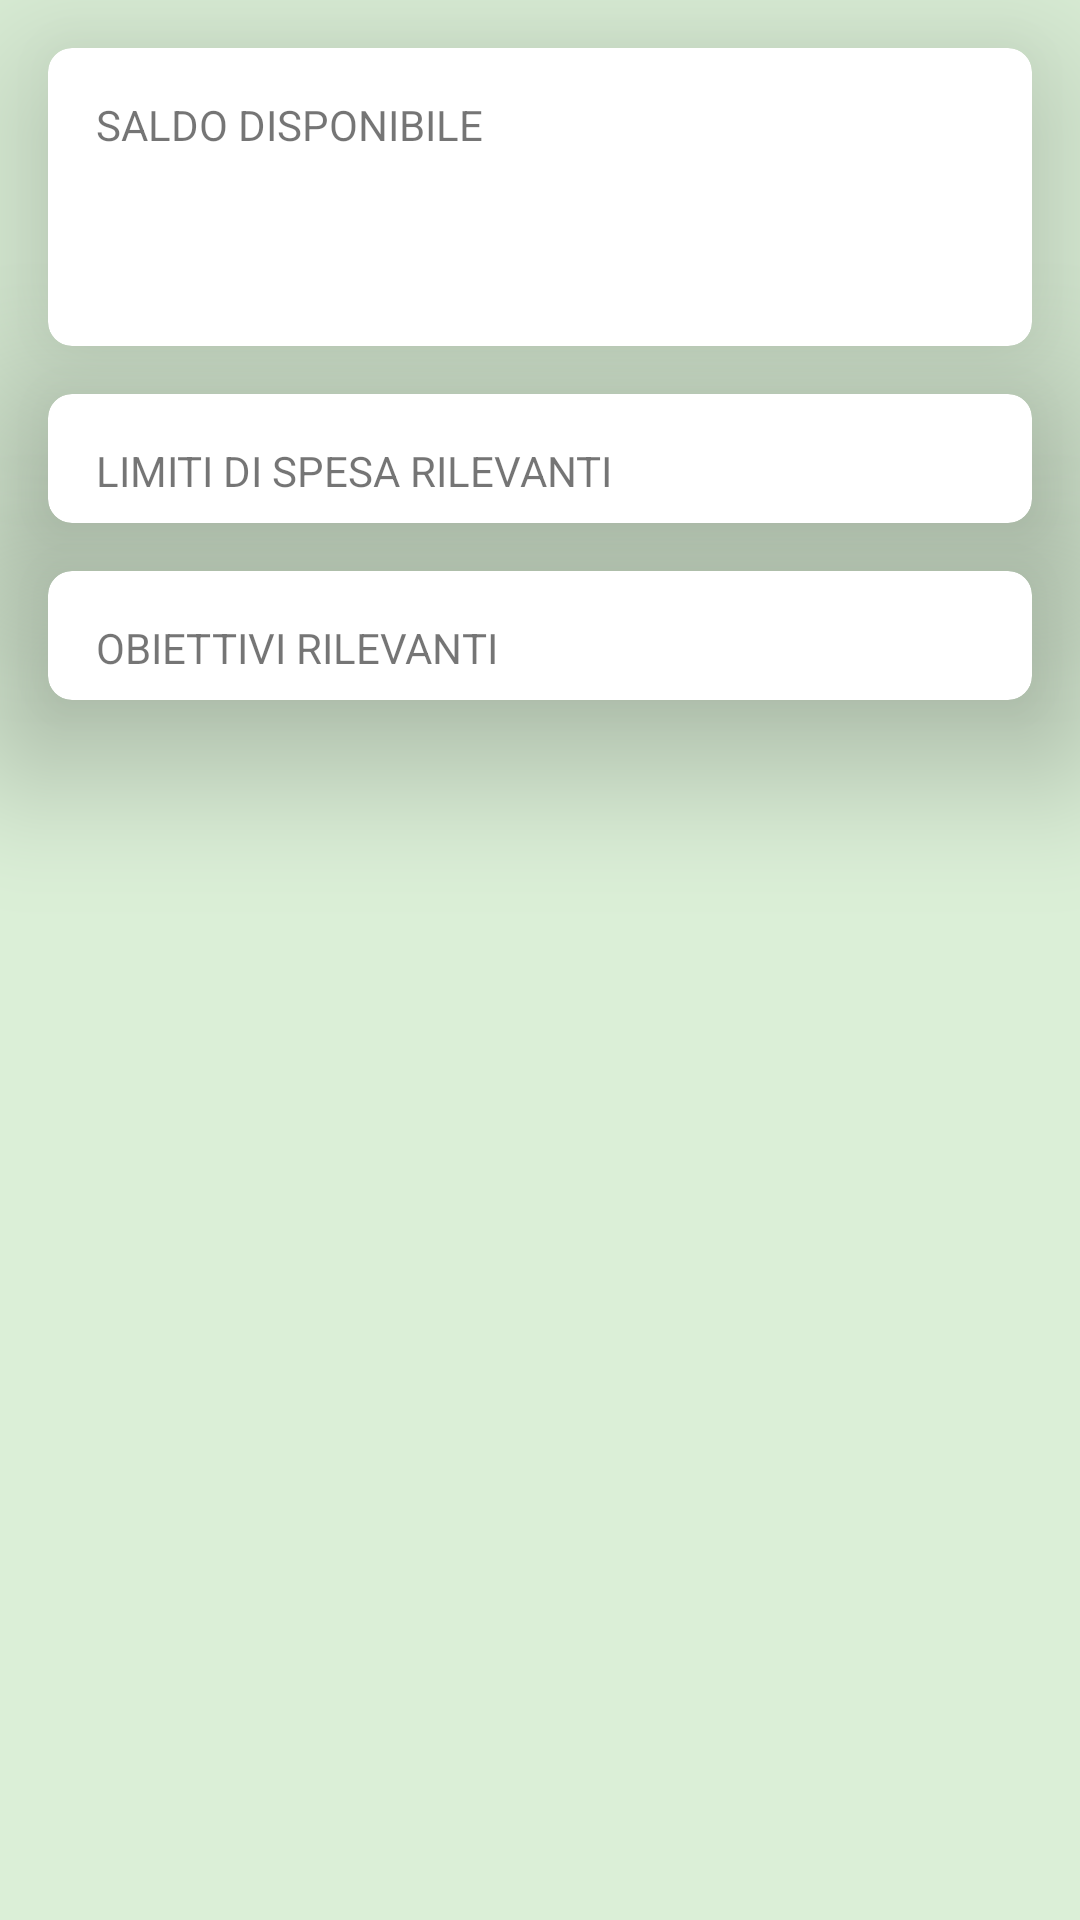

Reconstruct the res/layout file that produces this screen, plus the resources it refers to.
<!-- AndroidManifest.xml: application theme AppTheme -->
<!-- res/layout/fragment_home.xml -->
<?xml version="1.0" encoding="utf-8"?>
<android.support.v4.widget.NestedScrollView
    xmlns:android="http://schemas.android.com/apk/res/android"
    xmlns:app="http://schemas.android.com/apk/res-auto"
    xmlns:tools="http://schemas.android.com/tools"
    android:layout_width="match_parent"
    android:layout_height="match_parent"
    android:scrollbarThumbVertical="@color/background"
    android:background="@color/background"
    tools:context=".fragments.HomeFragment">

    <LinearLayout
        android:layout_width="match_parent"
        android:layout_height="wrap_content"
        android:orientation="vertical">

        <android.support.v7.widget.CardView
            android:layout_width="match_parent"
            android:layout_height="wrap_content"
            android:layout_margin="@dimen/small_gap"
            app:cardCornerRadius="@dimen/default_card_corner_radius"
            app:cardElevation="@dimen/default_card_elevation">

            <LinearLayout
                android:layout_width="match_parent"
                android:layout_height="match_parent"
                android:orientation="vertical"
                android:padding="@dimen/small_gap">

                <TextView
                    android:id="@+id/label_balance"
                    android:layout_width="wrap_content"
                    android:layout_height="wrap_content"
                    android:text="@string/balance_card_title" />

                <TextView
                    android:id="@+id/balance"
                    android:layout_width="wrap_content"
                    android:layout_height="wrap_content"
                    android:textSize="@dimen/medium_text_size"
                    android:textStyle="bold" />

            </LinearLayout>
        </android.support.v7.widget.CardView>

        <android.support.v7.widget.CardView
            android:layout_width="match_parent"
            android:layout_height="wrap_content"
            android:layout_marginLeft="@dimen/small_gap"
            android:layout_marginRight="@dimen/small_gap"
            android:layout_marginBottom="@dimen/small_gap"
            app:cardCornerRadius="@dimen/default_card_corner_radius"
            app:cardElevation="@dimen/default_card_elevation">

            <LinearLayout
                android:id="@+id/layout_relevant_limits"
                android:layout_width="match_parent"
                android:layout_height="match_parent"
                android:orientation="vertical"
                android:paddingLeft="@dimen/small_gap"
                android:paddingTop="@dimen/small_gap"
                android:paddingRight="@dimen/small_gap">

                <TextView
                    android:id="@+id/label_relevant_limits"
                    android:layout_width="wrap_content"
                    android:layout_height="wrap_content"
                    android:layout_marginBottom="@dimen/very_small_gap"
                    android:text="@string/relevant_limits_card_title" />

                <android.support.v7.widget.RecyclerView
                    android:id="@+id/recycler_relevant_limits"
                    android:layout_width="match_parent"
                    android:layout_height="match_parent"
                    android:scrollbars="none" />

            </LinearLayout>
        </android.support.v7.widget.CardView>

        <android.support.v7.widget.CardView
            android:layout_width="match_parent"
            android:layout_height="wrap_content"
            android:layout_marginLeft="@dimen/small_gap"
            android:layout_marginRight="@dimen/small_gap"
            android:layout_marginBottom="@dimen/very_large_gap"
            app:cardCornerRadius="@dimen/default_card_corner_radius"
            app:cardElevation="@dimen/default_card_elevation">

            <LinearLayout
                android:id="@+id/layout_relevant_targets"
                android:layout_width="match_parent"
                android:layout_height="match_parent"
                android:orientation="vertical"
                android:paddingLeft="@dimen/small_gap"
                android:paddingTop="@dimen/small_gap"
                android:paddingRight="@dimen/small_gap">

                <TextView
                    android:id="@+id/label_relevant_targets"
                    android:layout_width="wrap_content"
                    android:layout_height="wrap_content"
                    android:layout_marginBottom="@dimen/very_small_gap"
                    android:text="@string/relevant_targets_card_title" />

                <android.support.v7.widget.RecyclerView
                    android:id="@+id/recycler_relevant_targets"
                    android:layout_width="match_parent"
                    android:layout_height="match_parent"
                    android:scrollbars="none" />

            </LinearLayout>
        </android.support.v7.widget.CardView>
    </LinearLayout>
</android.support.v4.widget.NestedScrollView>
<!-- resources referenced by this layout -->
<resources>
  <color name="background">#3360C34A</color>
  <dimen name="default_card_corner_radius">8dp</dimen>
  <dimen name="default_card_elevation">32dp</dimen>
  <dimen name="medium_text_size">36sp</dimen>
  <dimen name="small_gap">16dp</dimen>
  <dimen name="very_large_gap">90dp</dimen>
  <dimen name="very_small_gap">8dp</dimen>
  <string name="balance_card_title">SALDO DISPONIBILE</string>
  <string name="relevant_limits_card_title">LIMITI DI SPESA RILEVANTI</string>
  <string name="relevant_targets_card_title">OBIETTIVI RILEVANTI</string>
  <style name="AppTheme" parent="Theme.AppCompat.Light.NoActionBar">
  
      <item name="colorPrimary">@color/colorPrimary</item>
      <item name="colorPrimaryDark">@color/colorPrimaryDark</item>
      <item name="colorAccent">@color/colorAccent</item>
  
  </style>
  <color name="colorPrimary">#8BC34A</color>
  <color name="colorPrimaryDark">#4CAF50</color>
  <color name="colorAccent">#7DE60C</color>
</resources>
